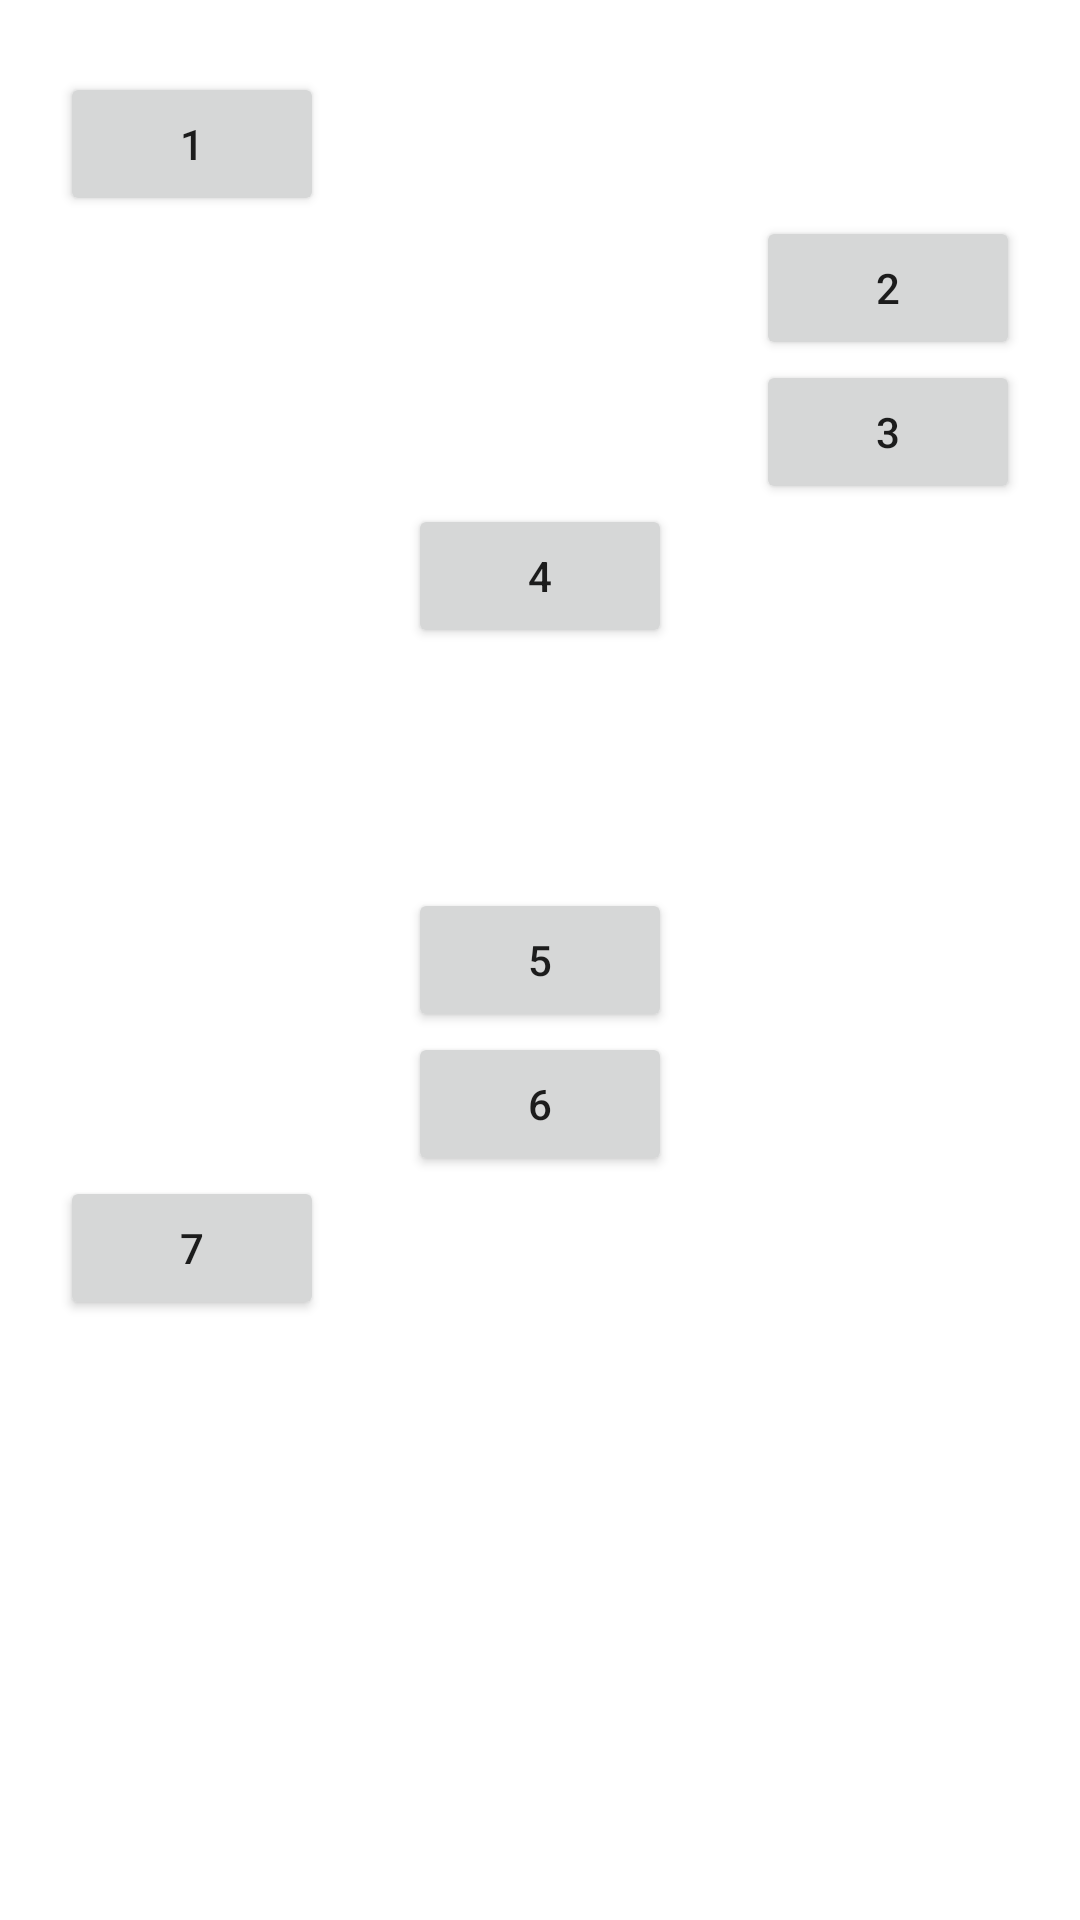

This screen was rendered from an Android layout file. Write that file and the resources it references.
<!-- AndroidManifest.xml: application theme Theme.Topic4 -->
<!-- res/layout/latihan_dua.xml -->
<?xml version="1.0" encoding="utf-8"?>

<RelativeLayout
    xmlns:android="http://schemas.android.com/apk/res/android"
    android:layout_width="match_parent"
    android:layout_height="match_parent"
    android:padding="20dp"
    >

    <Button
        android:id="@+id/btn1"
        android:layout_width="wrap_content"
        android:layout_height="wrap_content"
        android:layout_marginTop="4dp"
        android:text="1" />

    <Button
        android:id="@+id/btn2"
        android:layout_width="wrap_content"
        android:layout_height="wrap_content"
        android:layout_below="@+id/btn1"
        android:layout_alignParentRight="true"
        android:text="2" />

    <Button
        android:id="@+id/btntiga"
        android:layout_width="wrap_content"
        android:layout_height="wrap_content"
        android:layout_below="@+id/btn2"
        android:layout_alignParentRight="true"
        android:text="3" />

    <Button
        android:id="@+id/btnempat"
        android:layout_width="wrap_content"
        android:layout_height="wrap_content"
        android:layout_centerHorizontal="true"
        android:layout_below="@+id/btntiga"
        android:text="4" />

    <Button
        android:id="@+id/btn5"
        android:layout_width="wrap_content"
        android:layout_height="wrap_content"
        android:text="5"
        android:layout_centerInParent="true"
        />

    <Button
        android:id="@+id/btn6"
        android:layout_width="wrap_content"
        android:layout_height="wrap_content"
        android:text="6"
        android:layout_below="@id/btn5"
        android:layout_centerHorizontal="true"
        />

    <Button
        android:id="@+id/btn7"
        android:layout_width="wrap_content"
        android:layout_height="wrap_content"
        android:text="7"
        android:layout_below="@id/btn6"
        />

    <Button
        android:id="@+id/btn8"
        android:layout_width="wrap_content"
        android:layout_height="wrap_content"
        android:layout_below="@id/btn7"
        android:layout_centerHorizontal="true"
        android:layout_marginTop="196dp"
        android:text="8" />

    <Button
        android:id="@+id/btn9"
        android:layout_width="wrap_content"
        android:layout_height="wrap_content"
        android:text="9"
        android:layout_below="@id/btn8"
        android:layout_centerHorizontal="true"
        />

    <Button
        android:id="@+id/btn10"
        android:layout_width="wrap_content"
        android:layout_height="wrap_content"
        android:layout_below="@id/btn8"
        android:layout_alignParentEnd="true"
        android:layout_marginStart="30dp"
        android:layout_marginTop="-1dp"
        android:layout_marginEnd="42dp"
        android:layout_toEndOf="@+id/btn9"
        android:text="10" />

</RelativeLayout>
<!-- resources referenced by this layout -->
<resources>
  <style name="Theme.Topic4" parent="Theme.MaterialComponents.DayNight.DarkActionBar">
          
          <item name="colorPrimary">@color/purple_500</item>
          <item name="colorPrimaryVariant">@color/purple_700</item>
          <item name="colorOnPrimary">@color/white</item>
          
          <item name="colorSecondary">@color/teal_200</item>
          <item name="colorSecondaryVariant">@color/teal_700</item>
          <item name="colorOnSecondary">@color/black</item>
          
          <item name="android:statusBarColor" tools:targetApi="l">?attr/colorPrimaryVariant</item>
          
      </style>
  <!-- not gathered from this repository: default colours our renderer supplied (Android Studio template values) -->
  <color name="purple_500">#FF6200EE</color>
  <color name="purple_700">#FF3700B3</color>
  <color name="teal_200">#FF03DAC5</color>
  <color name="teal_700">#FF018786</color>
  <color name="black">#FF000000</color>
  <color name="white">#FFFFFFFF</color>
</resources>
